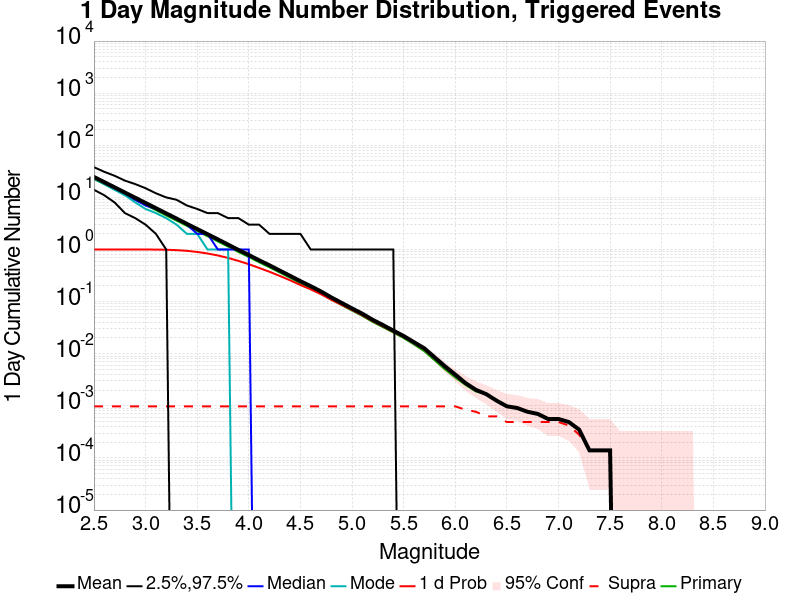

The file beside this chart, header and first rows:
Mag, Mean, 2.5 %ile, 97.5 %ile, Median, Mode, 1 d Probability, 1 d Supra-Seis Prob, Primary Aftershocks Mean
2.5, 24.7, 14.0, 38.0, 24.0, 23.0, 1.0, 9.79021E-4, 22.52
2.6, 19.64, 11.0, 31.0, 19.0, 18.0, 1.0, 9.79021E-4, 17.9
2.7, 15.61, 8.0, 26.0, 15.0, 14.0, 1.0, 9.79021E-4, 14.23
2.8, 12.4, 5.0, 21.0, 12.0, 11.0, 1.0, 9.79021E-4, 11.3
2.9, 9.855, 4.0, 18.0, 9.0, 8.0, 0.9997, 9.79021E-4, 8.989
3.0, 7.821, 3.0, 15.0, 7.0, 6.0, 0.9994, 9.79021E-4, 7.139
3.1, 6.217, 2.0, 12.0, 6.0, 5.0, 0.9966, 9.79021E-4, 5.675
3.2, 4.93, 1.0, 10.0, 5.0, 4.0, 0.9895, 9.79021E-4, 4.501
3.3, 3.922, 0.0, 9.0, 4.0, 3.0, 0.9727, 9.79021E-4, 3.584
3.4, 3.109, 0.0, 7.0, 3.0, 2.0, 0.9438, 9.79021E-4, 2.841
3.5, 2.472, 0.0, 6.0, 2.0, 2.0, 0.8973, 9.79021E-4, 2.26
3.6, 1.967, 0.0, 5.0, 2.0, 1.0, 0.839, 9.79021E-4, 1.798
3.7, 1.566, 0.0, 5.0, 1.0, 1.0, 0.7688, 9.79021E-4, 1.43
3.8, 1.24, 0.0, 4.0, 1.0, 1.0, 0.6891, 9.79021E-4, 1.134
3.9, 0.9809, 0.0, 4.0, 1.0, 0.0, 0.6039, 9.79021E-4, 0.8961
4.0, 0.7845, 0.0, 3.0, 1.0, 0.0, 0.523, 9.79021E-4, 0.7179
4.1, 0.6213, 0.0, 3.0, 0.0, 0.0, 0.4431, 9.79021E-4, 0.5686
4.2, 0.4983, 0.0, 2.0, 0.0, 0.0, 0.3743, 9.79021E-4, 0.4563
4.3, 0.3941, 0.0, 2.0, 0.0, 0.0, 0.3111, 9.79021E-4, 0.3608
4.4, 0.3125, 0.0, 2.0, 0.0, 0.0, 0.2566, 9.79021E-4, 0.2866
4.5, 0.2469, 0.0, 2.0, 0.0, 0.0, 0.2085, 9.79021E-4, 0.2255
4.6, 0.1982, 0.0, 1.0, 0.0, 0.0, 0.1717, 9.79021E-4, 0.1811
4.7, 0.1564, 0.0, 1.0, 0.0, 0.0, 0.1383, 9.79021E-4, 0.1427
4.8, 0.1201, 0.0, 1.0, 0.0, 0.0, 0.1086, 9.79021E-4, 0.1098
4.9, 0.09441, 0.0, 1.0, 0.0, 0.0, 0.08671, 9.79021E-4, 0.08587
5.0, 0.07406, 0.0, 1.0, 0.0, 0.0, 0.06909, 9.79021E-4, 0.0672
5.1, 0.05853, 0.0, 1.0, 0.0, 0.0, 0.0549, 9.79021E-4, 0.05322
5.2, 0.04483, 0.0, 1.0, 0.0, 0.0, 0.04238, 9.79021E-4, 0.04084
5.3, 0.03545, 0.0, 1.0, 0.0, 0.0, 0.03357, 9.79021E-4, 0.03231
5.4, 0.02783, 0.0, 1.0, 0.0, 0.0, 0.02664, 9.79021E-4, 0.02559
5.5, 0.02189, 0.0, 0.0, 0.0, 0.0, 0.02112, 9.79021E-4, 0.02
5.6, 0.01664, 0.0, 0.0, 0.0, 0.0, 0.01615, 9.79021E-4, 0.0151
5.7, 0.01273, 0.0, 0.0, 0.0, 0.0, 0.01224, 9.79021E-4, 0.01119
5.8, 0.008531, 0.0, 0.0, 0.0, 0.0, 0.008322, 9.79021E-4, 0.007483
5.9, 0.005734, 0.0, 0.0, 0.0, 0.0, 0.005594, 9.79021E-4, 0.005035
6.0, 0.003986, 0.0, 0.0, 0.0, 0.0, 0.003846, 9.79021E-4, 0.003497
6.1, 0.002727, 0.0, 0.0, 0.0, 0.0, 0.002657, 8.391608E-4, 0.002517
6.2, 0.002028, 0.0, 0.0, 0.0, 0.0, 0.002028, 7.6923077E-4, 0.001888
6.3, 0.001678, 0.0, 0.0, 0.0, 0.0, 0.001678, 6.293706E-4, 0.001678
6.4, 0.001259, 0.0, 0.0, 0.0, 0.0, 0.001259, 6.293706E-4, 0.001259
6.5, 9.79021E-4, 0.0, 0.0, 0.0, 0.0, 9.79021E-4, 4.895105E-4, 9.79021E-4
6.6, 9.090909E-4, 0.0, 0.0, 0.0, 0.0, 9.090909E-4, 4.895105E-4, 9.090909E-4
6.7, 7.6923077E-4, 0.0, 0.0, 0.0, 0.0, 7.6923077E-4, 4.895105E-4, 7.6923077E-4
6.8, 6.993007E-4, 0.0, 0.0, 0.0, 0.0, 6.993007E-4, 4.895105E-4, 6.993007E-4
6.9, 5.594406E-4, 0.0, 0.0, 0.0, 0.0, 5.594406E-4, 4.895105E-4, 5.594406E-4
7.0, 5.594406E-4, 0.0, 0.0, 0.0, 0.0, 5.594406E-4, 4.895105E-4, 5.594406E-4
7.1, 4.895105E-4, 0.0, 0.0, 0.0, 0.0, 4.895105E-4, 4.195804E-4, 4.895105E-4
7.2, 3.4965036E-4, 0.0, 0.0, 0.0, 0.0, 3.4965036E-4, 2.797203E-4, 3.4965036E-4
7.3, 1.3986015E-4, 0.0, 0.0, 0.0, 0.0, 1.3986015E-4, 1.3986015E-4, 1.3986015E-4
7.4, 1.3986015E-4, 0.0, 0.0, 0.0, 0.0, 1.3986015E-4, 1.3986015E-4, 1.3986015E-4
7.5, 1.3986015E-4, 0.0, 0.0, 0.0, 0.0, 1.3986015E-4, 1.3986015E-4, 1.3986015E-4
7.6, 0.0, 0.0, 0.0, 0.0, 0.0, 0.0, 0.0, 0.0
7.7, 0.0, 0.0, 0.0, 0.0, 0.0, 0.0, 0.0, 0.0
7.8, 0.0, 0.0, 0.0, 0.0, 0.0, 0.0, 0.0, 0.0
7.9, 0.0, 0.0, 0.0, 0.0, 0.0, 0.0, 0.0, 0.0
8.0, 0.0, 0.0, 0.0, 0.0, 0.0, 0.0, 0.0, 0.0
8.1, 0.0, 0.0, 0.0, 0.0, 0.0, 0.0, 0.0, 0.0
8.2, 0.0, 0.0, 0.0, 0.0, 0.0, 0.0, 0.0, 0.0
8.3, 0.0, 0.0, 0.0, 0.0, 0.0, 0.0, 0.0, 0.0
8.4, 0.0, 0.0, 0.0, 0.0, 0.0, 0.0, 0.0, 0.0
... 6 more rows
